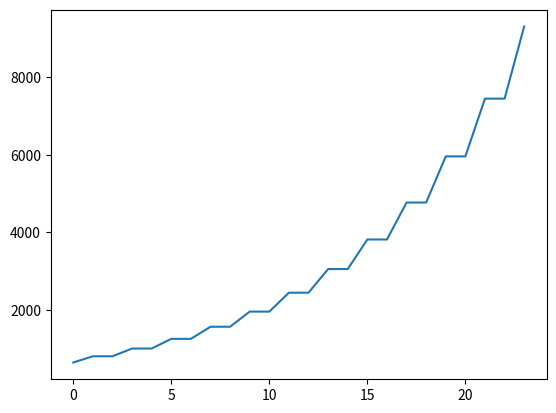

Python code for this plot:
#!/usr/bin/env python3
# -*- coding: utf-8 -*-
"""
Created on Sat Apr 17 09:17:38 2021

@author: maxmhuggins
"""

import matplotlib.pyplot as plt

PV_i = 640
k = .25

time = range(0, 24)

PV = [PV_i]

for i in range(0, len(time)-1):
    PV.append(PV[i-1]*k+PV[i-1])

plt.plot(time, PV)

print('Final value: %.2f' % PV[-1])
